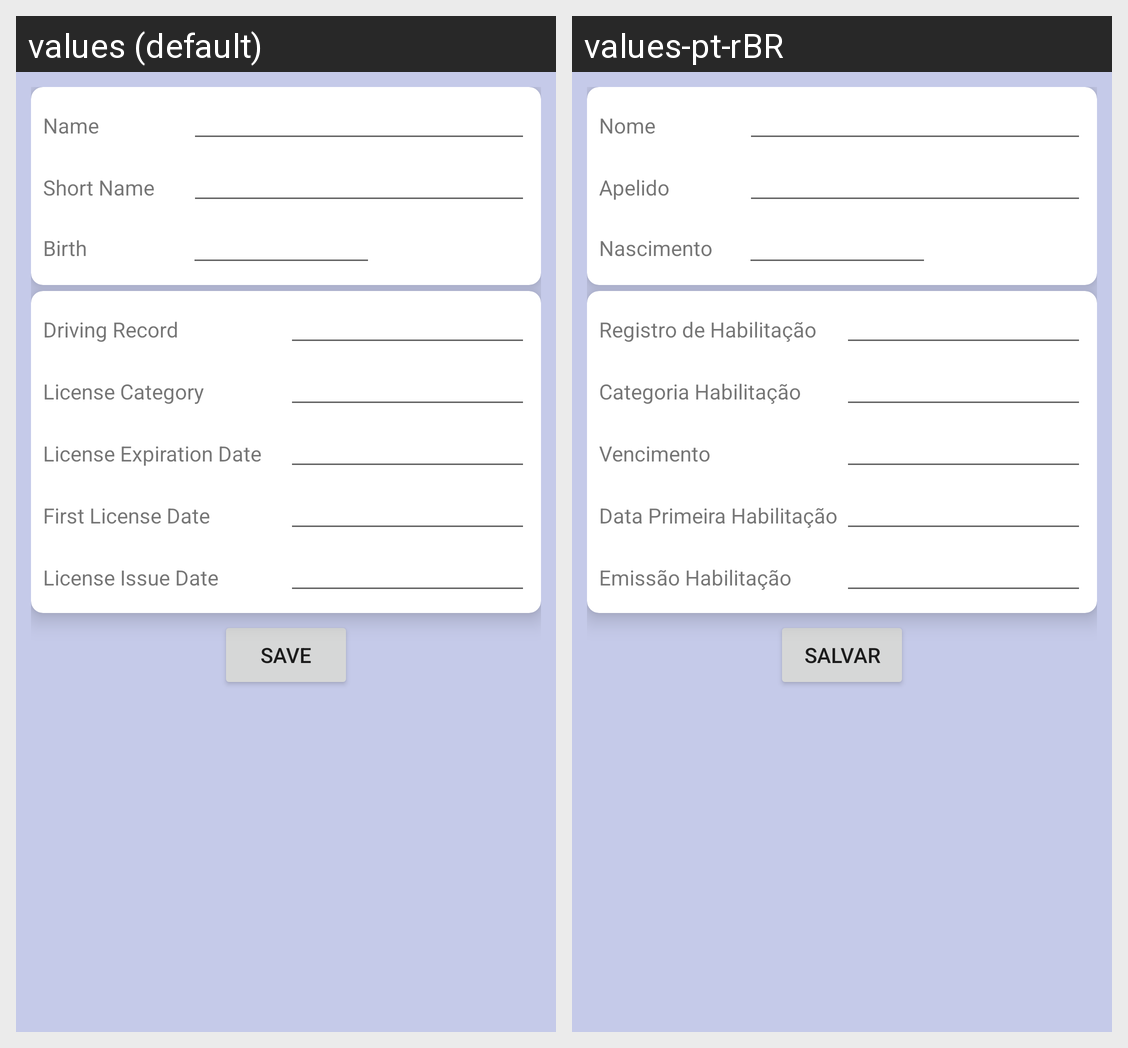

For this localized Android screen grid, give each drawn string resource with its value in every locale shown.
Android screen res/layout/activity_person.xml rendered under 2 locales, left to right: values (default), values-pt-rBR. Device: Nexus 5 (rendered at 1080×1920; each locale shown at half size, 540×960, under a caption strip naming it); theme Theme.MaterialComponents.DayNight.NoActionBar.
Strings drawn on this screen, with the default value and each locale's value (text and hints the layout hard-codes, and strings that could not be matched under every locale, appear in the picture but are not listed):

Person_Name
  values: Name
  values-pt-rBR: Nome

Person_Short_Name
  values: Short Name
  values-pt-rBR: Apelido

Person_Date_Birth
  values: Birth
  values-pt-rBR: Nascimento

Person_Driving_Record
  values: Driving Record
  values-pt-rBR: Registro de Habilitação

Person_License_Category
  values: License Category
  values-pt-rBR: Categoria Habilitação

Person_License_Expiration_Date
  values: License Expiration Date
  values-pt-rBR: Vencimento

Person_First_License_Date
  values: First License Date
  values-pt-rBR: Data Primeira Habilitação

Person_License_Issue_Date
  values: License Issue Date
  values-pt-rBR: Emissão Habilitação

bt_Save
  values: Save
  values-pt-rBR: Salvar
